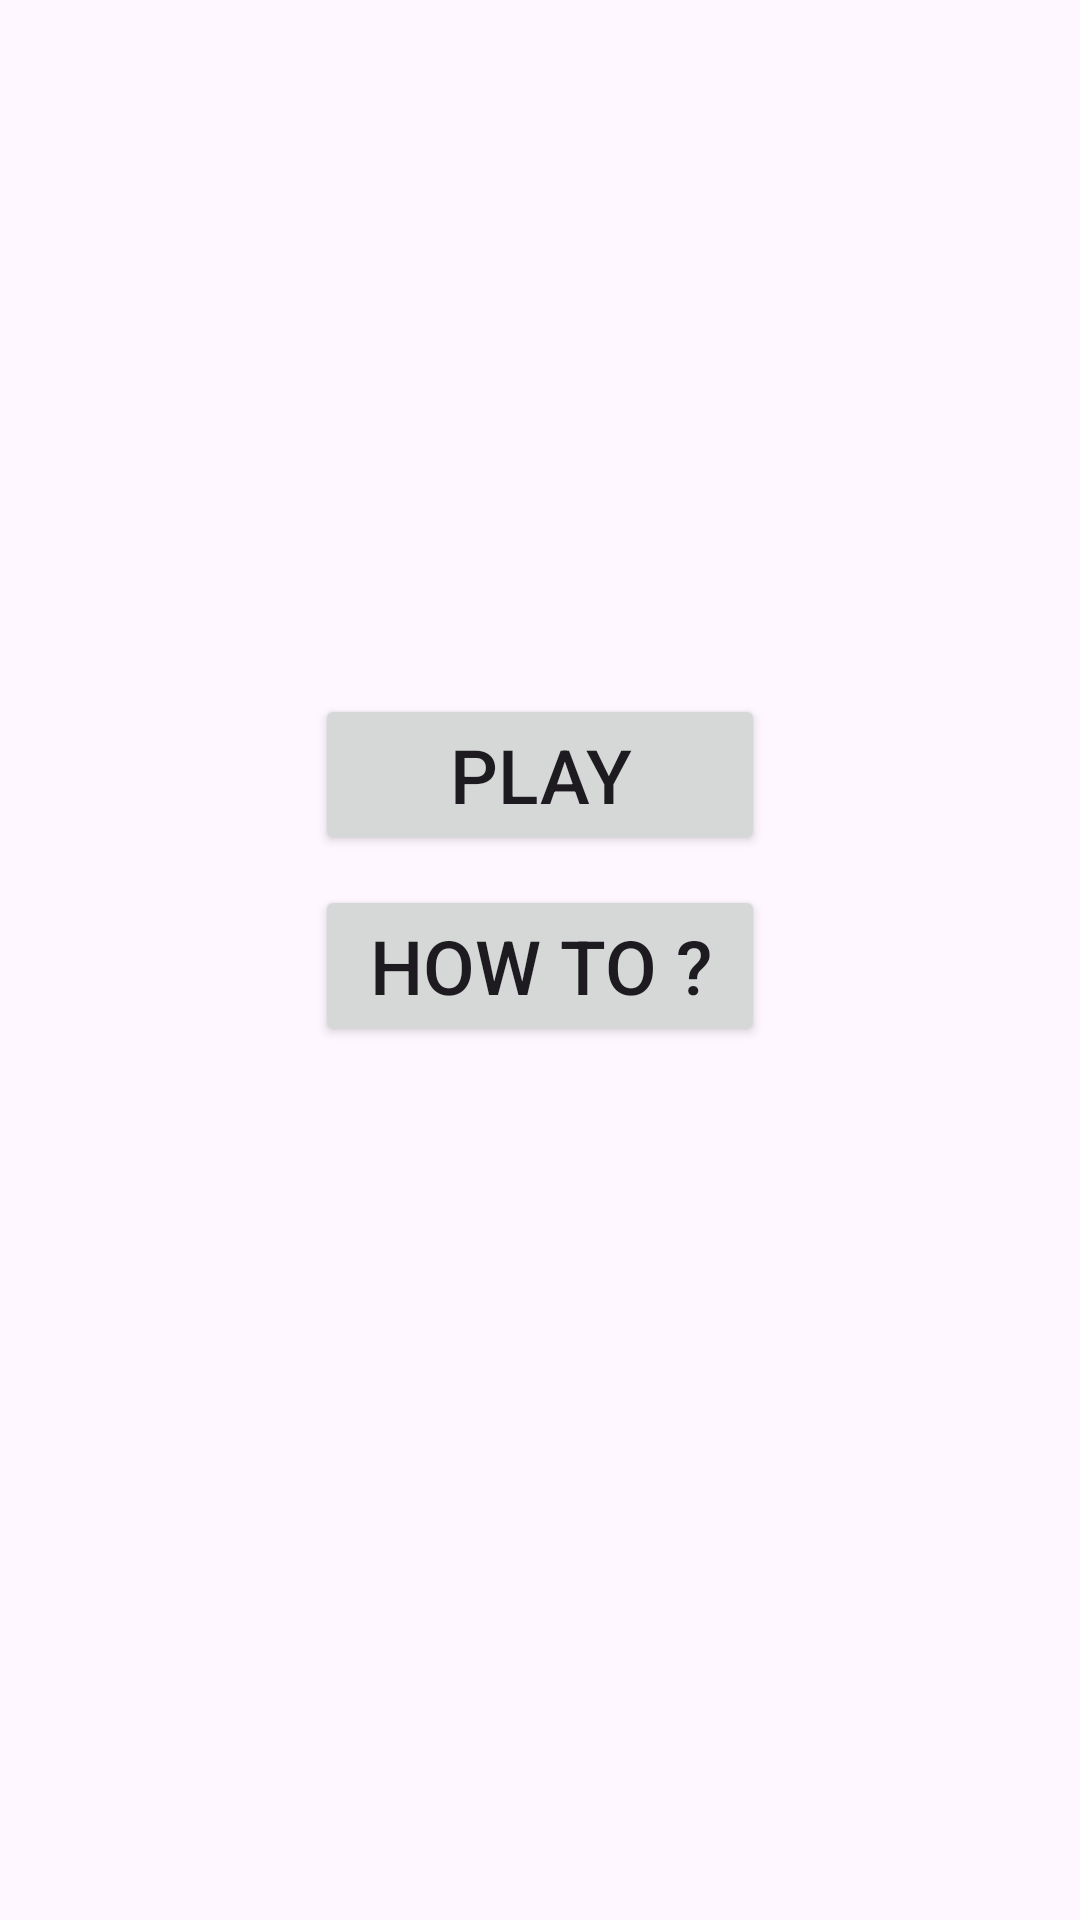

The Android layout XML behind this screen, and the referenced resources:
<!-- AndroidManifest.xml: application theme Theme.FragmentAct -->
<!-- res/layout/activity_midterm_exam.xml -->
<?xml version="1.0" encoding="utf-8"?>
<LinearLayout xmlns:android="http://schemas.android.com/apk/res/android"
    xmlns:app="http://schemas.android.com/apk/res-auto"
    xmlns:tools="http://schemas.android.com/tools"
    android:layout_width="match_parent"
    android:layout_height="match_parent"
    android:gravity="center"
    android:orientation="vertical"
    tools:context=".MidtermExam">

    <Button
        android:id="@+id/button2"
        android:layout_width="wrap_content"
        android:layout_height="wrap_content"
        android:layout_marginBottom="10dp"
        android:width="150dp"
        android:text="Play"
        android:textSize="25dp"
        app:cornerRadius="10dp" />

    <Button
        android:id="@+id/button4"
        android:layout_width="wrap_content"
        android:layout_height="wrap_content"
        android:layout_marginBottom="10dp"
        android:width="150dp"
        android:text="How to ?"
        android:textSize="25dp"
        app:cornerRadius="10dp" />

    <LinearLayout
        android:layout_width="match_parent"
        android:layout_height="wrap_content"
        android:gravity="center_horizontal"
        android:orientation="horizontal">

        <ImageButton
            android:id="@+id/soundBtn"
            android:layout_width="45dp"
            android:layout_height="50dp"
            android:layout_marginRight="15dp"
            android:layout_weight="0"
            android:background="@drawable/iconunmute"
            android:backgroundTint="#FFFFFF"
            android:contentDescription="@string/app_name" />

        <ImageButton
            android:id="@+id/imageView4"
            android:layout_width="50dp"
            android:layout_height="50dp"
            android:layout_weight="0"
            android:background="@drawable/icongear"
            android:contentDescription="@string/app_name" />
    </LinearLayout>
</LinearLayout>
<!-- resources referenced by this layout -->
<resources>
  <string name="app_name">FragmentAct</string>
  <style name="Theme.FragmentAct" parent="Base.Theme.FragmentAct" />
  <style name="Base.Theme.FragmentAct" parent="Theme.Material3.DayNight.NoActionBar">
          
          
      </style>
</resources>
